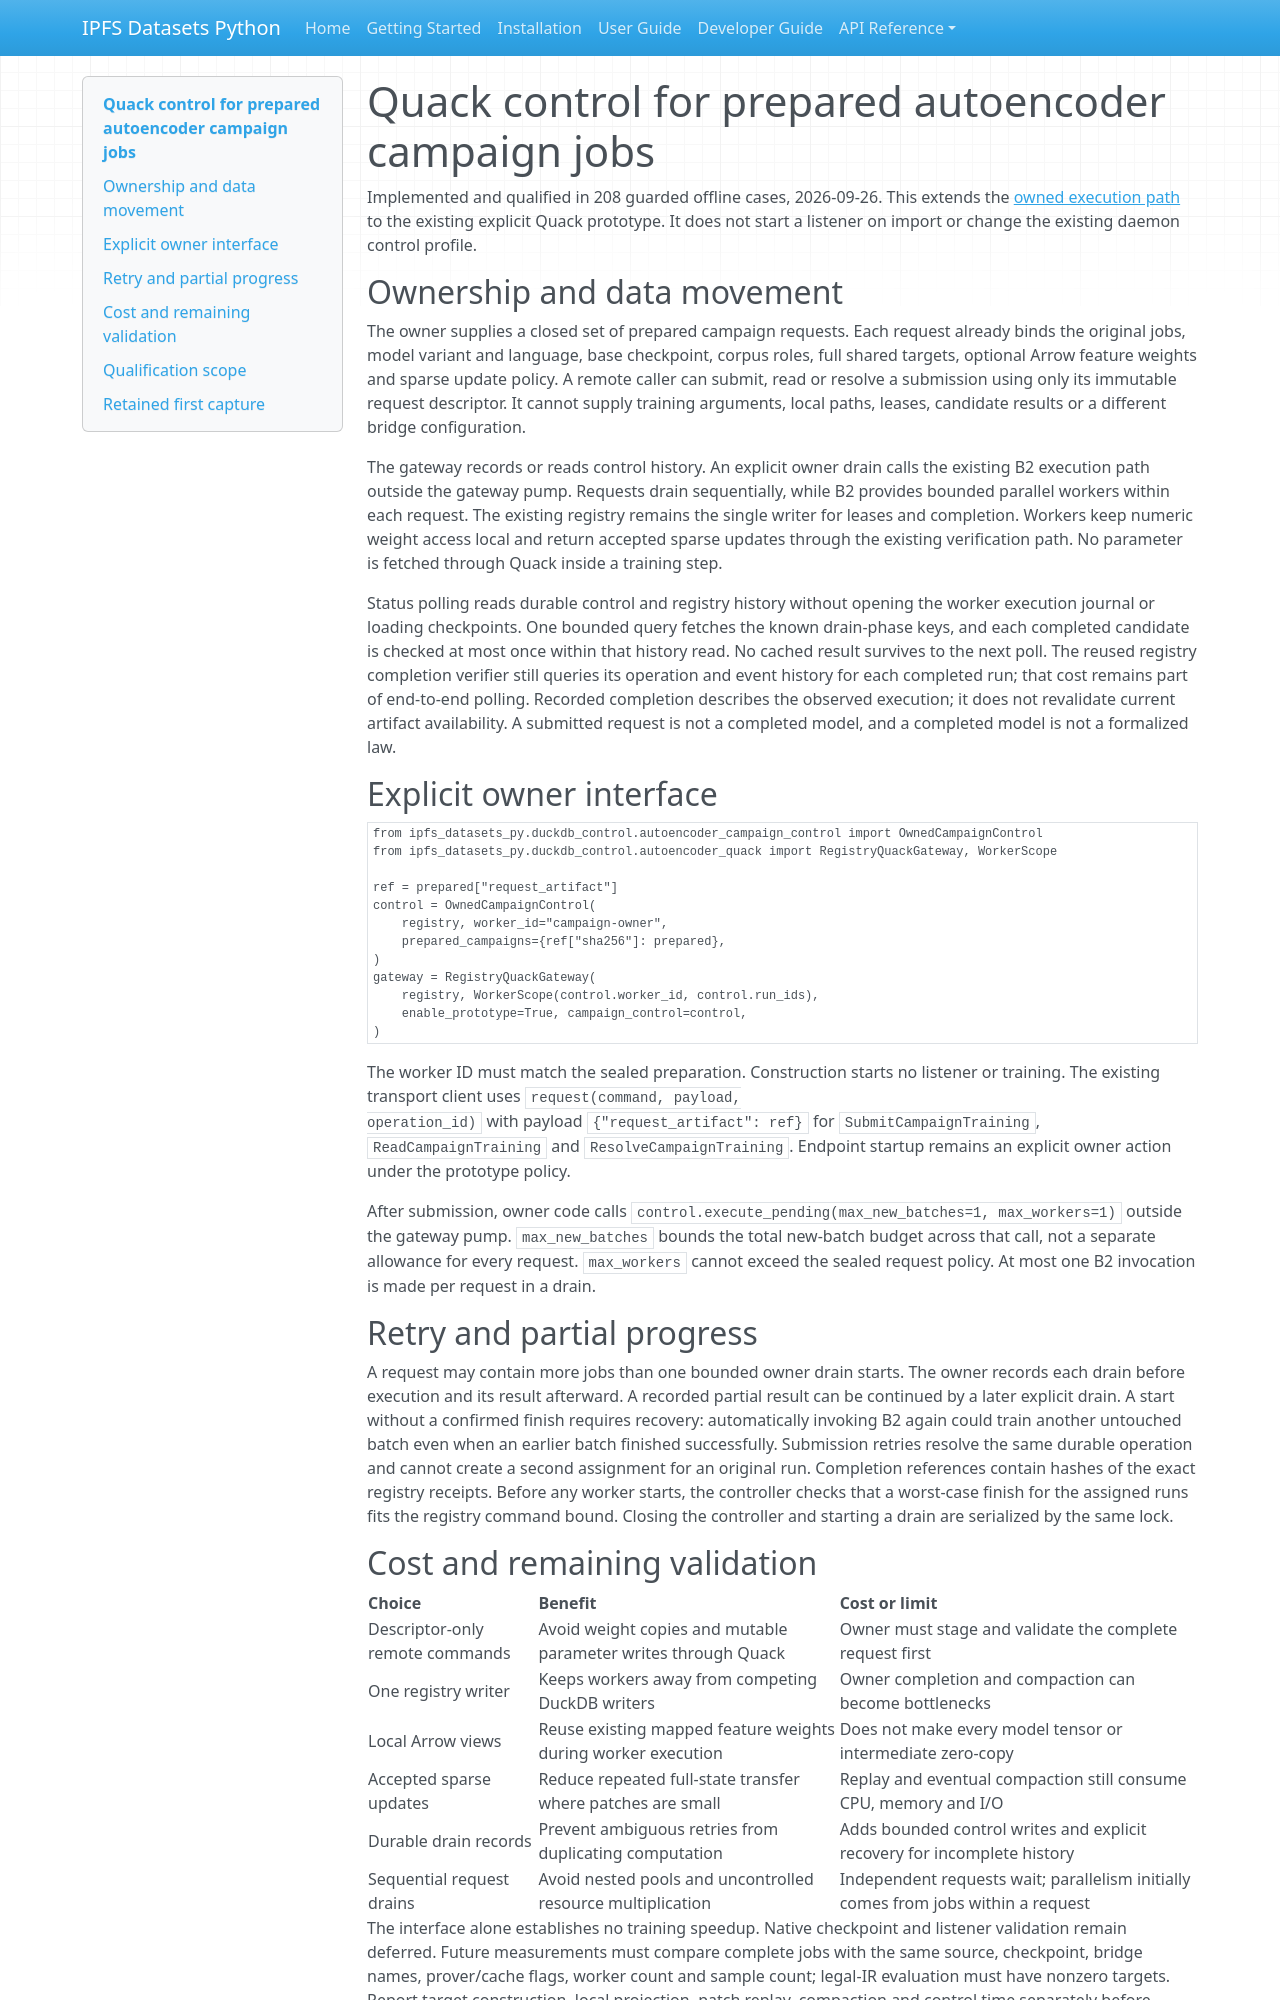

repository: endomorphosis/ipfs_datasets_py · page: implementation/reports/autoencoder_campaign_quack_control/index.html · generator: mkdocs

# Quack control for prepared autoencoder campaign jobs

Implemented and qualified in 208 guarded offline cases, 2026-09-26. This extends
the [owned execution path](autoencoder_campaign_owned_execution.md) to the
existing explicit Quack prototype. It does not start a listener on import or
change the existing daemon control profile.

## Ownership and data movement

The owner supplies a closed set of prepared campaign requests. Each request
already binds the original jobs, model variant and language, base checkpoint,
corpus roles, full shared targets, optional Arrow feature weights and sparse
update policy. A remote caller can submit, read or resolve a submission using
only its immutable request descriptor. It cannot supply training arguments,
local paths, leases, candidate results or a different bridge configuration.

The gateway records or reads control history. An explicit owner drain calls
the existing B2 execution path outside the gateway pump. Requests drain
sequentially, while B2 provides bounded parallel workers within each request.
The existing registry remains the single writer for leases and completion.
Workers keep numeric weight access local and return accepted sparse updates
through the existing verification path. No parameter is fetched through Quack
inside a training step.

Status polling reads durable control and registry history without opening the
worker execution journal or loading checkpoints. One bounded query fetches the
known drain-phase keys, and each completed candidate is checked at most once
within that history read. No cached result survives to the next poll. The reused
registry completion verifier still queries its operation and event history for
each completed run; that cost remains part of end-to-end polling. Recorded completion describes
the observed execution; it does not revalidate current artifact availability.
A submitted request is not a completed model, and a completed model is not a
formalized law.

## Explicit owner interface

```python
from ipfs_datasets_py.duckdb_control.autoencoder_campaign_control import OwnedCampaignControl
from ipfs_datasets_py.duckdb_control.autoencoder_quack import RegistryQuackGateway, WorkerScope

ref = prepared["request_artifact"]
control = OwnedCampaignControl(
    registry, worker_id="campaign-owner",
    prepared_campaigns={ref["sha256"]: prepared},
)
gateway = RegistryQuackGateway(
    registry, WorkerScope(control.worker_id, control.run_ids),
    enable_prototype=True, campaign_control=control,
)
```

The worker ID must match the sealed preparation. Construction starts no listener
or training. The existing transport client uses `request(command, payload,
operation_id)` with payload `{"request_artifact": ref}` for
`SubmitCampaignTraining`, `ReadCampaignTraining` and `ResolveCampaignTraining`.
Endpoint startup remains an explicit owner action under the prototype policy.

After submission, owner code calls
`control.execute_pending(max_new_batches=1, max_workers=1)` outside the gateway
pump. `max_new_batches` bounds the total new-batch budget across that call, not
a separate allowance for every request. `max_workers` cannot exceed the sealed
request policy. At most one B2 invocation is made per request in a drain.

## Retry and partial progress

A request may contain more jobs than one bounded owner drain starts. The owner
records each drain before execution and its result afterward. A recorded
partial result can be continued by a later explicit drain. A start without a
confirmed finish requires recovery: automatically invoking B2 again could
train another untouched batch even when an earlier batch finished successfully.
Submission retries resolve the same durable operation and cannot create a
second assignment for an original run. Completion references contain hashes
of the exact registry receipts. Before any worker starts, the controller checks
that a worst-case finish for the assigned runs fits the registry command bound.
Closing the controller and starting a drain are serialized by the same lock.

## Cost and remaining validation

| Choice | Benefit | Cost or limit |
|---|---|---|
| Descriptor-only remote commands | Avoid weight copies and mutable parameter writes through Quack | Owner must stage and validate the complete request first |
| One registry writer | Keeps workers away from competing DuckDB writers | Owner completion and compaction can become bottlenecks |
| Local Arrow views | Reuse existing mapped feature weights during worker execution | Does not make every model tensor or intermediate zero-copy |
| Accepted sparse updates | Reduce repeated full-state transfer where patches are small | Replay and eventual compaction still consume CPU, memory and I/O |
| Durable drain records | Prevent ambiguous retries from duplicating computation | Adds bounded control writes and explicit recovery for incomplete history |
| Sequential request drains | Avoid nested pools and uncontrolled resource multiplication | Independent requests wait; parallelism initially comes from jobs within a request |

The interface alone establishes no training speedup. Native checkpoint and
listener validation remain deferred. Future measurements must compare complete
jobs with the same source, checkpoint, bridge names, prover/cache flags, worker
count and sample count; legal-IR evaluation must have nonzero targets. Report
target construction, local projection, patch replay, compaction and control
time separately before increasing concurrency or changing a backend.

DuckLake materialization and Hugging Face delivery remain separate existing
owner/outbox workflows. This controller does not publish model heads or upload
artifacts. Only `lake build <Lib>` supplies a Lean admit. The Constitution
remains unformalized.
